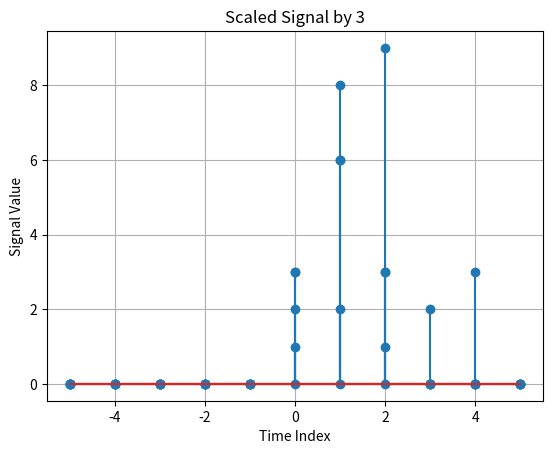

This figure's Python source:
import numpy as np
import matplotlib.pyplot as plt

class DiscreteSignal:
    def __init__(self, INF):
        """
        Initialize the DiscreteSignal with a numpy array of signal values within the range (-INF, INF).
        :param INF: A constant that determines the range of the signal values.
        """
        self.INF = INF
        self.values = np.zeros(2 * INF + 1)  # Create a signal array of size 2 * INF + 1 (to cover -INF to INF)
        self.time_indices = np.arange(-INF, INF + 1)

    def set_value_at_time(self, time, value):
        """
        Sets the value of the signal at a specific time index.
        :param time: Time index at which the value is set.
        :param value: The value to be set at the time index.
        """
        if -self.INF <= time <= self.INF:
            self.values[time + self.INF] = value  # Shift the index for proper placement
        else:
            raise ValueError("Time index out of range")

    def shift_signal(self, shift):
        """
        Shift the signal by the specified amount and return a new DiscreteSignal object.
        :param shift: The amount to shift the signal by.
        :return: A new DiscreteSignal instance with the shifted signal.
        """
        shifted_signal = DiscreteSignal(self.INF)
        shifted_signal.values = np.roll(self.values, shift)
        return shifted_signal

    def add(self, other):
        """
        Add another DiscreteSignal to the current signal.
        :param other: The DiscreteSignal instance to add.
        :return: A new DiscreteSignal instance representing the sum.
        """
        if self.INF != other.INF:
            raise ValueError("Both signals must have the same INF value")
        added_signal = DiscreteSignal(self.INF)
        added_signal.values = self.values + other.values
        return added_signal

    def multiply(self, other):
        """
        Perform element-wise multiplication with another DiscreteSignal.
        :param other: The DiscreteSignal instance to multiply with.
        :return: A new DiscreteSignal instance representing the element-wise product.
        """
        if self.INF != other.INF:
            raise ValueError("Both signals must have the same INF value")
        multiplied_signal = DiscreteSignal(self.INF)
        multiplied_signal.values = self.values * other.values
        return multiplied_signal

    def multiply_const_factor(self, factor):
        """
        Multiply the signal by a constant factor.
        :param factor: The scalar factor to multiply the signal with.
        :return: A new DiscreteSignal instance multiplied by the factor.
        """
        scaled_signal = DiscreteSignal(self.INF)
        scaled_signal.values = self.values * factor
        return scaled_signal

    def plot(self, title="Discrete Signal", color='blue'):
        """
        Plot the signal values against the time indices.
        :param title: The title of the plot.
        :param color: The color of the plot.
        """
        plt.stem(self.time_indices, self.values)
        plt.title(title)
        plt.xlabel("Time Index")
        plt.ylabel("Signal Value")
        plt.grid()
        plt.show()
    

# Example Usage:
if __name__ == "__main__":
    INF = 5  # Define the range of the signal
    signal1 = DiscreteSignal(INF)

    # Set values for signal1
    signal1.set_value_at_time(0, 1)
    signal1.set_value_at_time(1, 2)
    signal1.set_value_at_time(2, 3)

    # Plot the original signal
    signal1.plot(title="Original Signal")

    # Shift the signal by 2 units
    shifted_signal = signal1.shift_signal(2)
    shifted_signal.plot(title="Shifted Signal")

    # Add two signals
    signal2 = DiscreteSignal(INF)
    signal2.set_value_at_time(0, 2)
    signal2.set_value_at_time(1, 4)
    added_signal = signal1.add(signal2)
    added_signal.plot(title="Added Signal")

    # Multiply two signals element-wise
    multiplied_signal = signal1.multiply(signal2)
    multiplied_signal.plot(title="Multiplied Signal")

    # Multiply by a constant
    scaled_signal = signal1.multiply_const_factor(3)
    scaled_signal.plot(title="Scaled Signal by 3")
